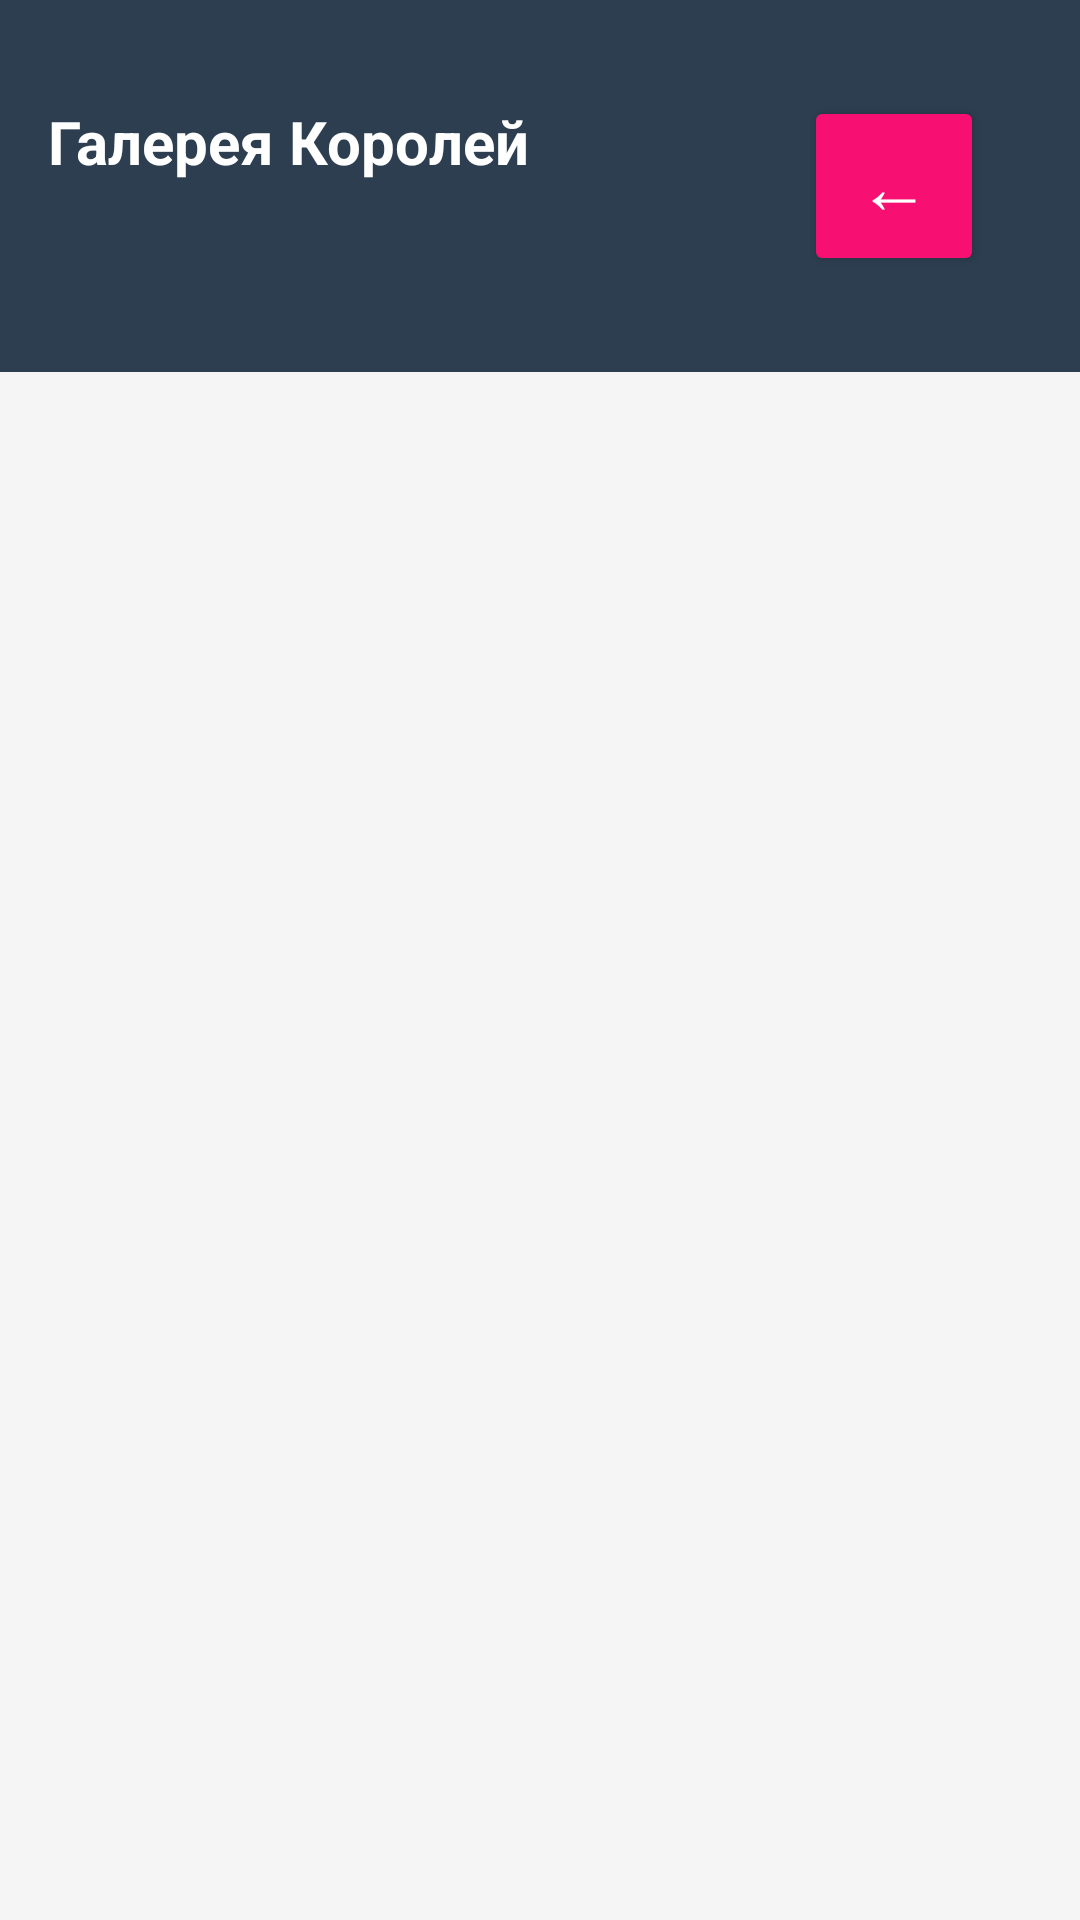

Android layout source for this screen:
<!-- AndroidManifest.xml: application theme Theme.RC -->
<!-- res/layout/activity_kings_old.xml -->
<?xml version="1.0" encoding="utf-8"?>
<LinearLayout xmlns:android="http://schemas.android.com/apk/res/android"
    android:layout_width="match_parent"
    android:layout_height="match_parent"
    android:orientation="vertical"
    android:background="#FFF5F5F5">

    
    <LinearLayout
        android:layout_width="match_parent"
        android:layout_height="wrap_content"
        android:orientation="horizontal"
        android:background="#FF2C3E50"
        android:padding="16dp">

        <TextView
            android:layout_width="0dp"
            android:layout_height="wrap_content"
            android:layout_weight="1"
            android:text="@string/kings_gallery"
            android:textSize="20sp"
            android:textColor="@android:color/white"
            android:textStyle="bold" />

        <Button
            android:id="@+id/btnBack"
            android:layout_width="60dp"
            android:layout_height="60dp"
            android:layout_margin="16dp"
            android:layout_gravity="start|top"
            android:backgroundTint="#f70f72"
            android:text="←"
            android:textColor="#FFFFFF"
            android:textSize="24sp" />

    </LinearLayout>

    
    <androidx.recyclerview.widget.RecyclerView
        android:id="@+id/rvKings"
        android:layout_width="match_parent"
        android:layout_height="0dp"
        android:layout_weight="1"
        android:padding="4dp" />

</LinearLayout>
<!-- resources referenced by this layout -->
<resources>
  <string name="kings_gallery">Галерея Королей</string>
  <style name="Theme.RC" parent="Base.Theme.RC" />
  <style name="Base.Theme.RC" parent="Theme.Material3.DayNight.NoActionBar">
          
          
      </style>
</resources>
